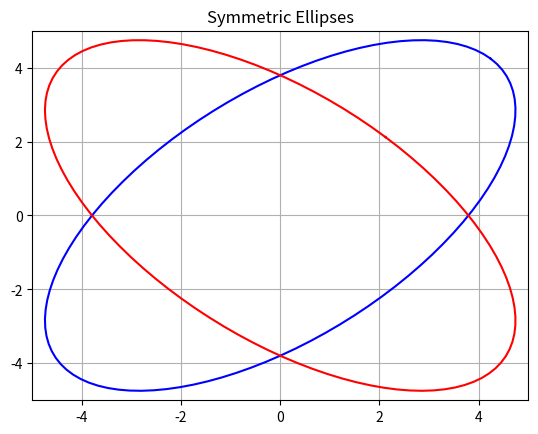

Write the Python code that produced this figure.
import numpy as np
import matplotlib.pyplot as plt

def plot_ellipse(a, b, h, k, theta, color):
    t = np.linspace(0, 2*np.pi, 100)
    x = a * np.cos(t) * np.cos(theta) - b * np.sin(t) * np.sin(theta) + h
    y = a * np.cos(t) * np.sin(theta) + b * np.sin(t) * np.cos(theta) + k
    plt.plot(x, y, color=color)

def plot_symmetric_ellipses():
    fig, ax = plt.subplots()

    # Tham số của hình elip
    a = 6  # bán trục lớn
    b = 3  # bán trục nhỏ
    h = 0  # tọa độ tâm x
    k = 0  # tọa độ tâm y
    theta = np.pi/4  # góc quay (trong radian)
    
    # Vẽ hình elip gốc
    plot_ellipse(a, b, h, k, theta, 'blue')

    # Vẽ hình elip đối xứng
    plot_ellipse(b, a, h, k, theta, 'red')

    # Đặt giới hạn trục x và y
    ax.set_xlim(-5, 5)
    ax.set_ylim(-5, 5)

    # Đặt tiêu đề và hiển thị đồ thị
    plt.title('Symmetric Ellipses')
    plt.grid(True)
    plt.show()

# Gọi hàm để vẽ hai elip đối xứng nhau
plot_symmetric_ellipses()
